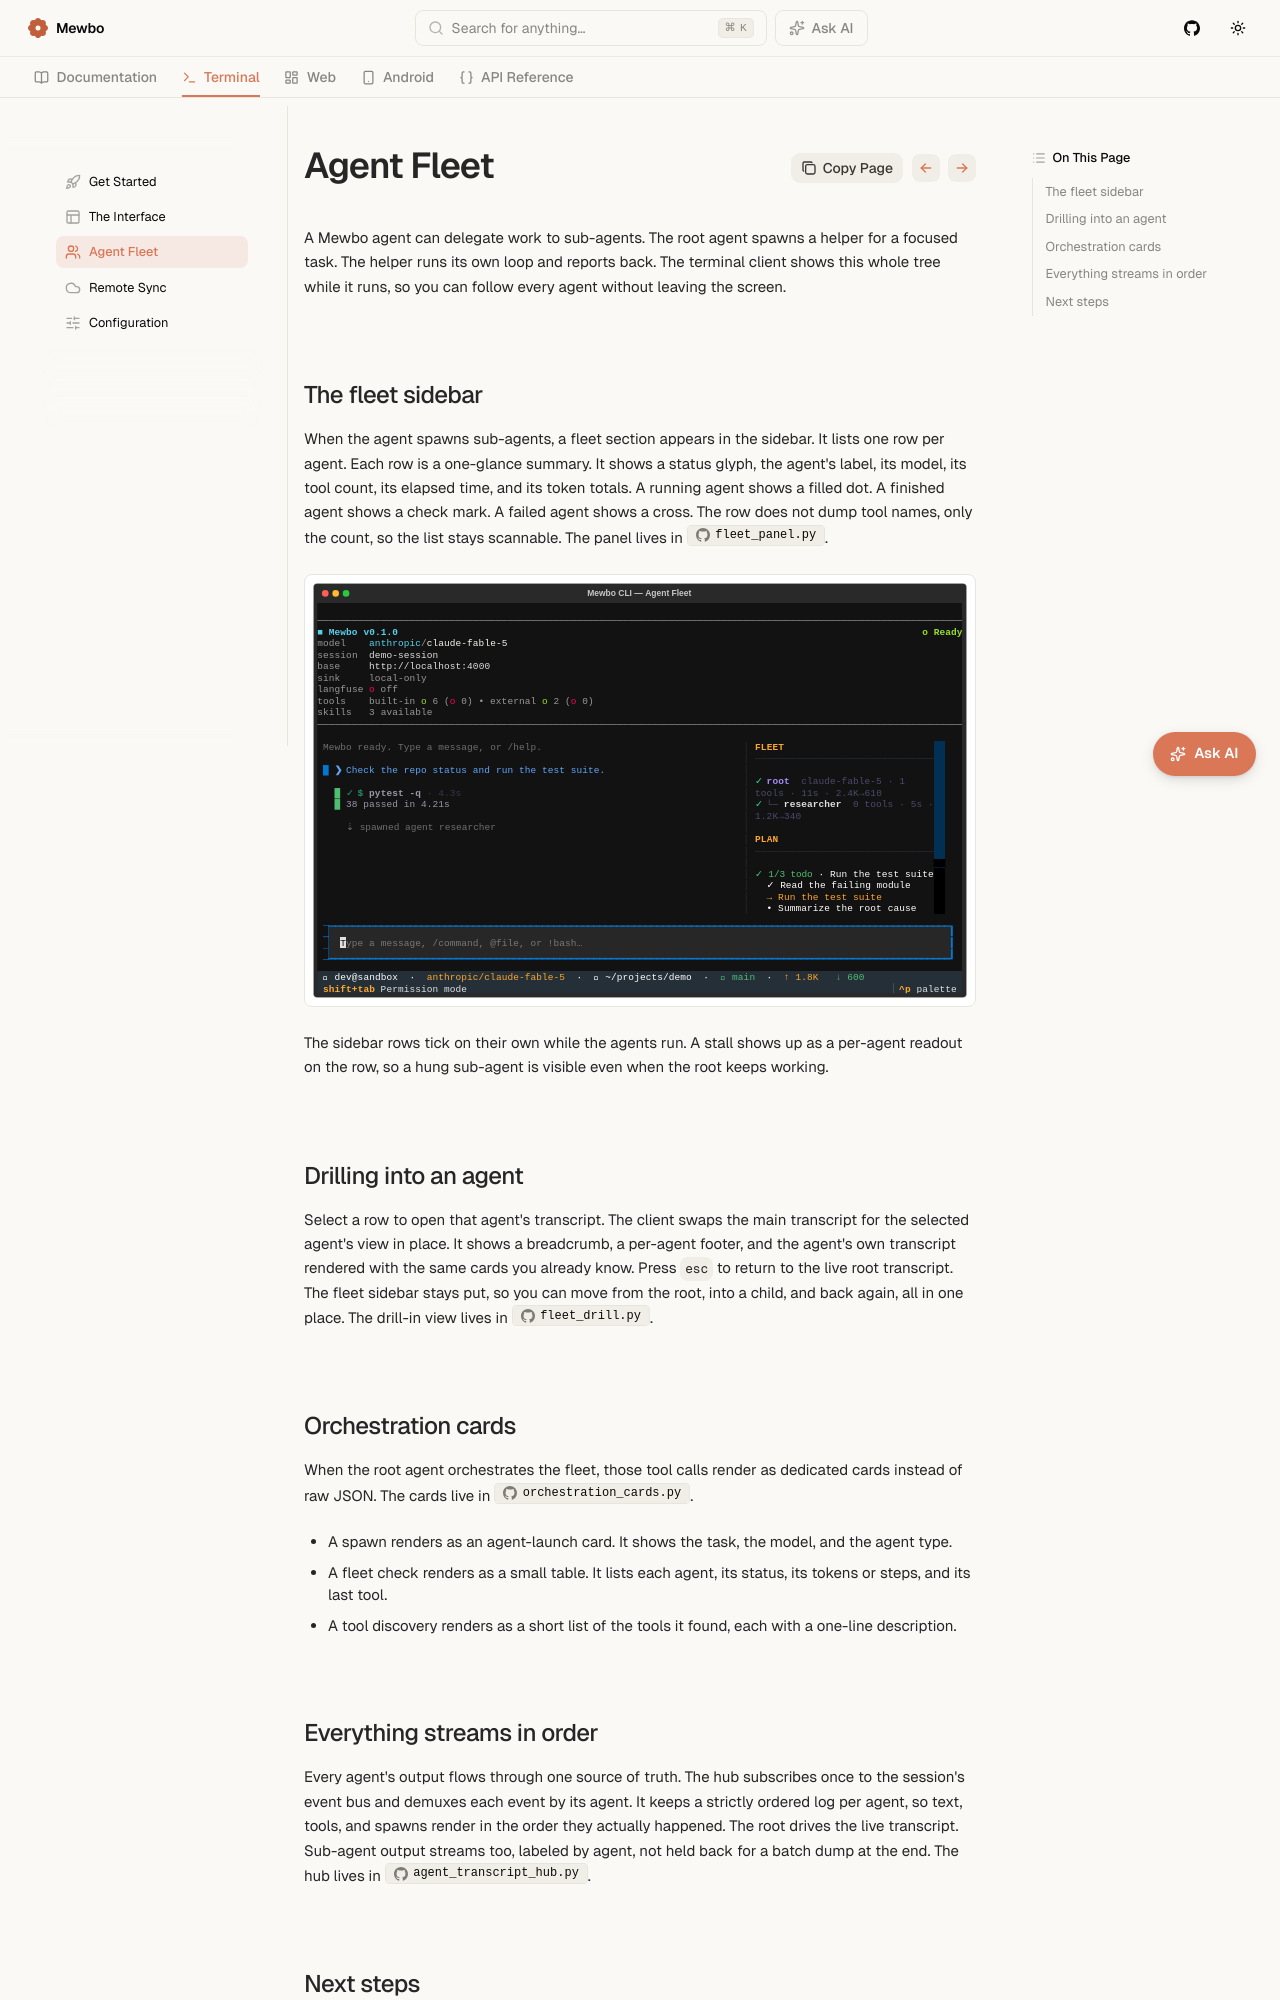

repository: mewbo-com/Assistant · page: main/terminal/agent-fleet/index.html · generator: mkdocs

# Agent Fleet

A Mewbo agent can delegate work to sub-agents. The root agent spawns a helper for a focused task. The helper runs its own loop and reports back. The terminal client shows this whole tree while it runs, so you can follow every agent without leaving the screen.

## The fleet sidebar

When the agent spawns sub-agents, a fleet section appears in the sidebar. It lists one row per agent. Each row is a one-glance summary. It shows a status glyph, the agent's label, its model, its tool count, its elapsed time, and its token totals. A running agent shows a filled dot. A finished agent shows a check mark. A failed agent shows a cross. The row does not dump tool names, only the count, so the list stays scannable. The panel lives in [`fleet_panel.py`](repo:apps/mewbo_cli/src/mewbo_cli/tui/widgets/fleet_panel.py).

![The fleet sidebar next to the transcript, showing the root agent and a completed "researcher" sub-agent row alongside the plan dock](../assets/img/mewbo-cli-03-fleet.svg)

The sidebar rows tick on their own while the agents run. A stall shows up as a per-agent readout on the row, so a hung sub-agent is visible even when the root keeps working.

## Drilling into an agent

Select a row to open that agent's transcript. The client swaps the main transcript for the selected agent's view in place. It shows a breadcrumb, a per-agent footer, and the agent's own transcript rendered with the same cards you already know. Press `esc` to return to the live root transcript. The fleet sidebar stays put, so you can move from the root, into a child, and back again, all in one place. The drill-in view lives in [`fleet_drill.py`](repo:apps/mewbo_cli/src/mewbo_cli/tui/widgets/fleet_drill.py).

## Orchestration cards

When the root agent orchestrates the fleet, those tool calls render as dedicated cards instead of raw JSON. The cards live in [`orchestration_cards.py`](repo:apps/mewbo_cli/src/mewbo_cli/tui/widgets/orchestration_cards.py).

- A spawn renders as an agent-launch card. It shows the task, the model, and the agent type.
- A fleet check renders as a small table. It lists each agent, its status, its tokens or steps, and its last tool.
- A tool discovery renders as a short list of the tools it found, each with a one-line description.
